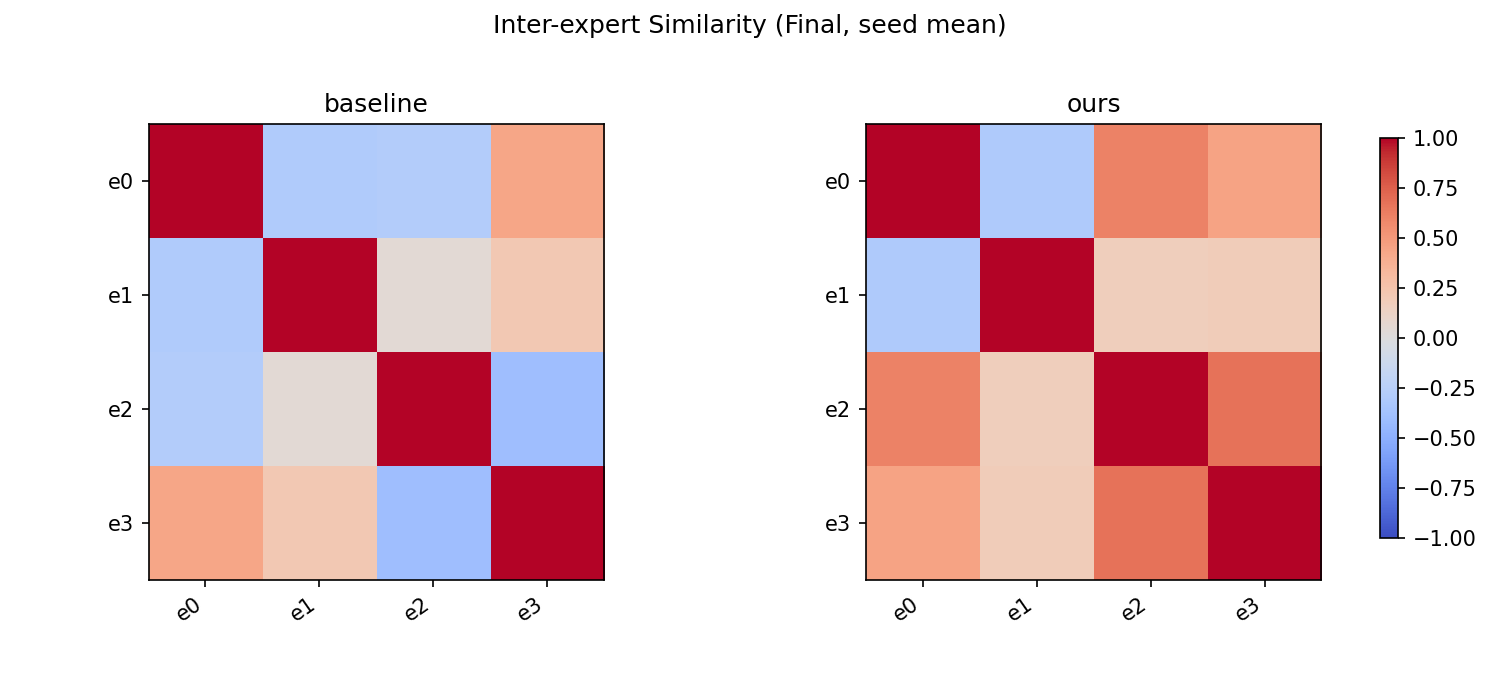

Data behind this chart, as committed beside it:
method, row, col, value
baseline, e0, e0, 1.0
baseline, e0, e1, -0.2929
baseline, e0, e2, -0.2798
baseline, e0, e3, 0.4329
baseline, e1, e0, -0.2929
baseline, e1, e1, 1.0
baseline, e1, e2, 0.04176
baseline, e1, e3, 0.213
baseline, e2, e0, -0.2798
baseline, e2, e1, 0.04176
baseline, e2, e2, 1.0
baseline, e2, e3, -0.3923
baseline, e3, e0, 0.4329
baseline, e3, e1, 0.213
baseline, e3, e2, -0.3923
baseline, e3, e3, 1.0
ours, e0, e0, 1.0
ours, e0, e1, -0.3004
ours, e0, e2, 0.6054
ours, e0, e3, 0.4522
ours, e1, e0, -0.3004
ours, e1, e1, 1.0
ours, e1, e2, 0.1687
ours, e1, e3, 0.1797
ours, e2, e0, 0.6054
ours, e2, e1, 0.1687
ours, e2, e2, 1.0
ours, e2, e3, 0.6777
ours, e3, e0, 0.4522
ours, e3, e1, 0.1797
ours, e3, e2, 0.6777
ours, e3, e3, 1.0
